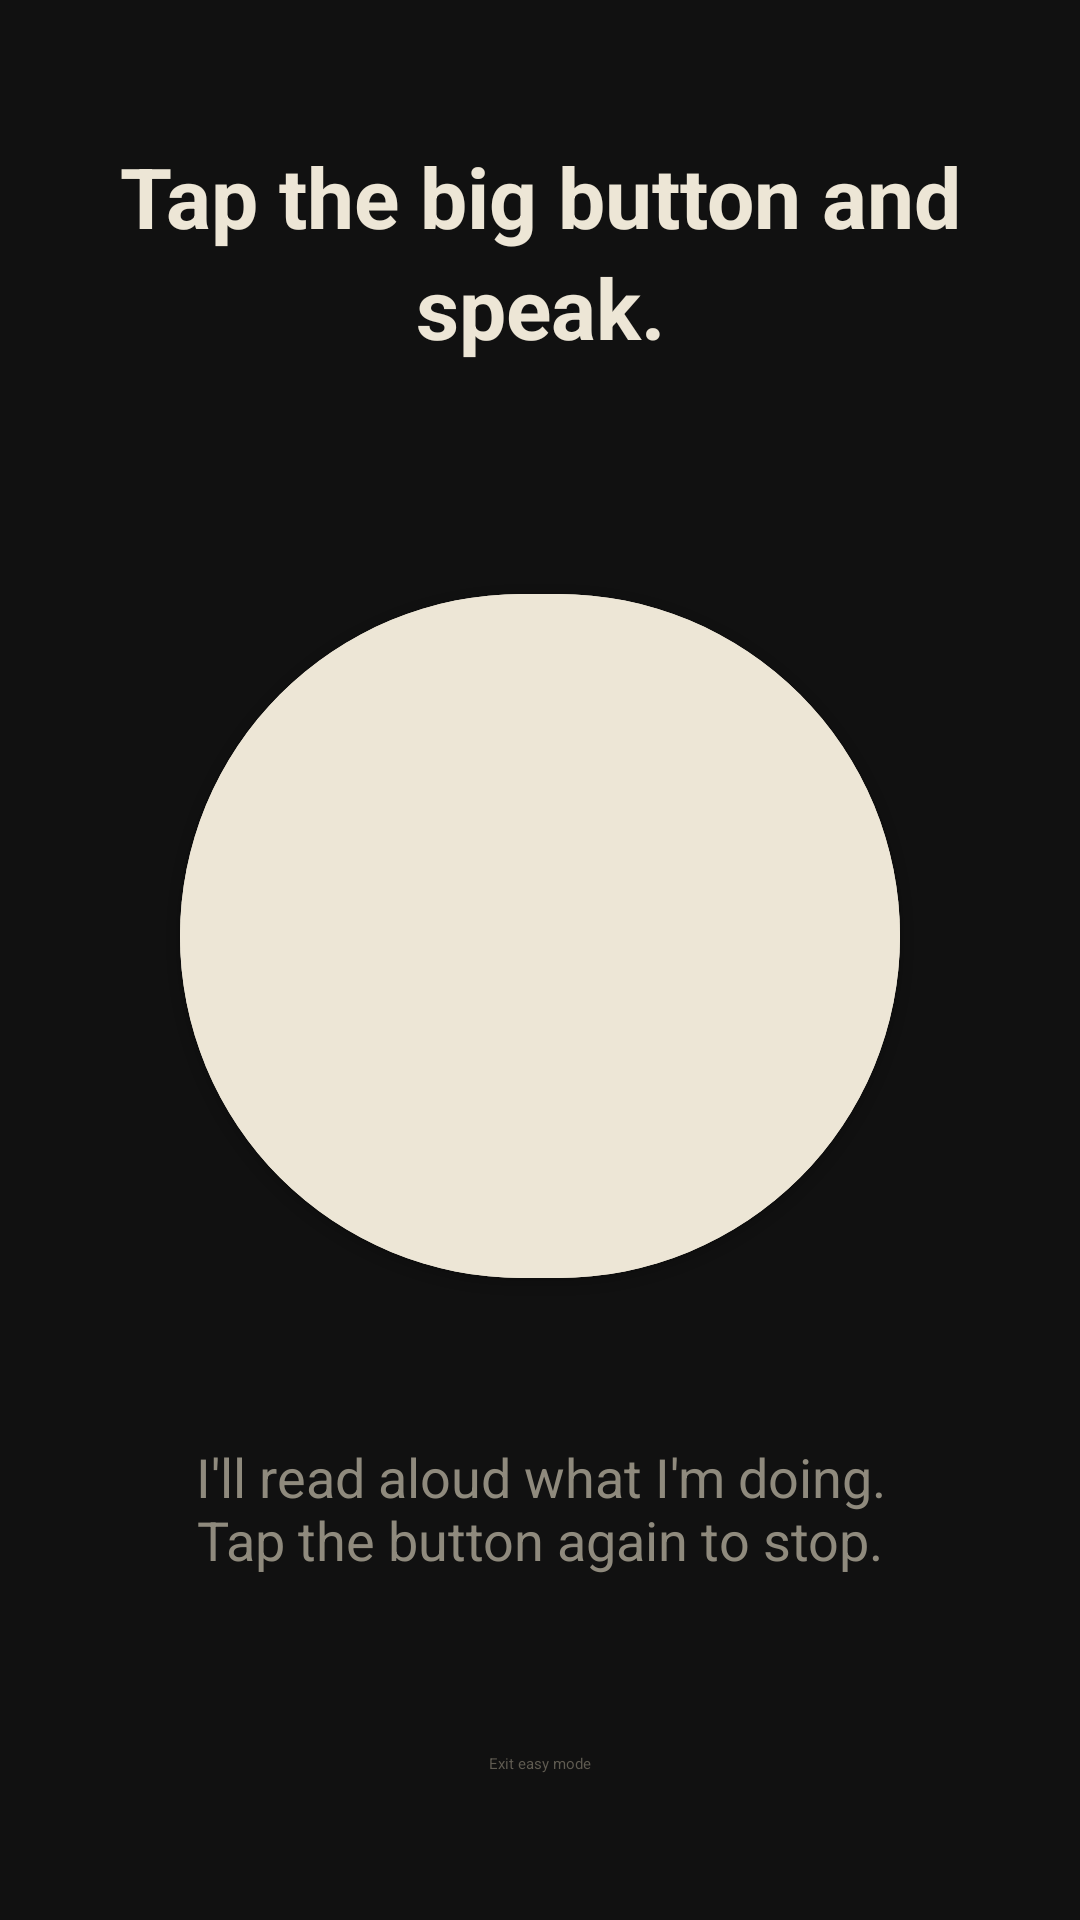

Android layout source for this screen:
<!-- AndroidManifest.xml: application theme Theme.ClaudePhoneAgent -->
<!-- res/layout/activity_easy_mode.xml -->
<?xml version="1.0" encoding="utf-8"?>
<LinearLayout xmlns:android="http://schemas.android.com/apk/res/android"
    xmlns:app="http://schemas.android.com/apk/res-auto"
    android:layout_width="match_parent"
    android:layout_height="match_parent"
    android:orientation="vertical"
    android:gravity="center"
    android:padding="24dp"
    android:background="@color/bg">

    <TextView
        android:id="@+id/easyModeStatus"
        android:layout_width="match_parent"
        android:layout_height="wrap_content"
        android:gravity="center"
        android:text="@string/easy_mode_idle"
        android:textSize="28sp"
        android:textStyle="bold"
        android:textColor="@color/text_primary"
        android:layout_marginBottom="48dp"
        android:minHeight="120dp"
        android:lineSpacingExtra="4dp" />

    <com.google.android.material.button.MaterialButton
        android:id="@+id/easyModeMicButton"
        android:layout_width="240dp"
        android:layout_height="240dp"
        android:contentDescription="@string/easy_mode_mic_desc"
        android:text=""
        android:textOff=""
        android:textOn=""
        app:cornerRadius="120dp"
        app:icon="@drawable/ic_mic"
        app:iconSize="96dp"
        app:iconGravity="textStart"
        app:iconTint="@color/on_accent"
        android:backgroundTint="@color/accent"
        android:elevation="6dp" />

    <TextView
        android:id="@+id/easyModeHint"
        android:layout_width="match_parent"
        android:layout_height="wrap_content"
        android:gravity="center"
        android:text="@string/easy_mode_hint"
        android:textSize="18sp"
        android:textColor="@color/text_secondary"
        android:paddingTop="48dp"
        android:paddingHorizontal="16dp" />

    <View
        android:layout_width="0dp"
        android:layout_height="0dp"
        android:layout_weight="1" />

    <com.google.android.material.button.MaterialButton
        android:id="@+id/easyModeExitButton"
        style="@style/Widget.Material3.Button.TextButton"
        android:layout_width="wrap_content"
        android:layout_height="56dp"
        android:text="@string/easy_mode_exit"
        android:textColor="@color/text_muted"
        android:layout_gravity="center_horizontal"
        android:contentDescription="@string/easy_mode_exit_desc" />

</LinearLayout>
<!-- resources referenced by this layout -->
<resources>
  <color name="accent">#FFEDE6D6</color>
  <color name="bg">#FF111111</color>
  <color name="on_accent">#FF111111</color>
  <color name="text_muted">#FF5F5B51</color>
  <color name="text_primary">#FFEDE6D6</color>
  <color name="text_secondary">#FF8F8A7D</color>
  <string name="easy_mode_exit">Exit easy mode</string>
  <string name="easy_mode_exit_desc">Leave easy mode and return to the chat view</string>
  <string name="easy_mode_hint">I\'ll read aloud what I\'m doing.\nTap the button again to stop.</string>
  <string name="easy_mode_idle">Tap the big button and speak.</string>
  <string name="easy_mode_mic_desc">Tap to speak a task</string>
  <style name="Theme.ClaudePhoneAgent" parent="Theme.MaterialComponents.NoActionBar">
          <item name="colorPrimary">@color/accent</item>
          <item name="colorPrimaryVariant">@color/accent_dark</item>
          <item name="colorOnPrimary">@color/on_accent</item>
          <item name="colorSecondary">@color/accent</item>
          <item name="colorSecondaryVariant">@color/accent_dark</item>
          <item name="colorOnSecondary">@color/on_accent</item>
          <item name="colorSurface">@color/bg_elevated</item>
          <item name="colorOnSurface">@color/text_primary</item>
          <item name="colorOnBackground">@color/text_primary</item>
          <item name="android:colorBackground">@color/bg</item>
          <item name="android:textColorPrimary">@color/text_primary</item>
          <item name="android:textColorSecondary">@color/text_secondary</item>
          <item name="android:textColorHint">@color/text_secondary</item>
          <item name="android:statusBarColor" tools:targetApi="l">@color/bg</item>
          <item name="android:navigationBarColor" tools:targetApi="o_mr1">@color/bg</item>
          <item name="android:windowLightStatusBar" tools:targetApi="m">false</item>
          <item name="android:windowLightNavigationBar" tools:targetApi="o_mr1">false</item>
      </style>
  <color name="accent_dark">#FFD5CFBF</color>
  <color name="bg_elevated">#FF1B1B1B</color>
</resources>
